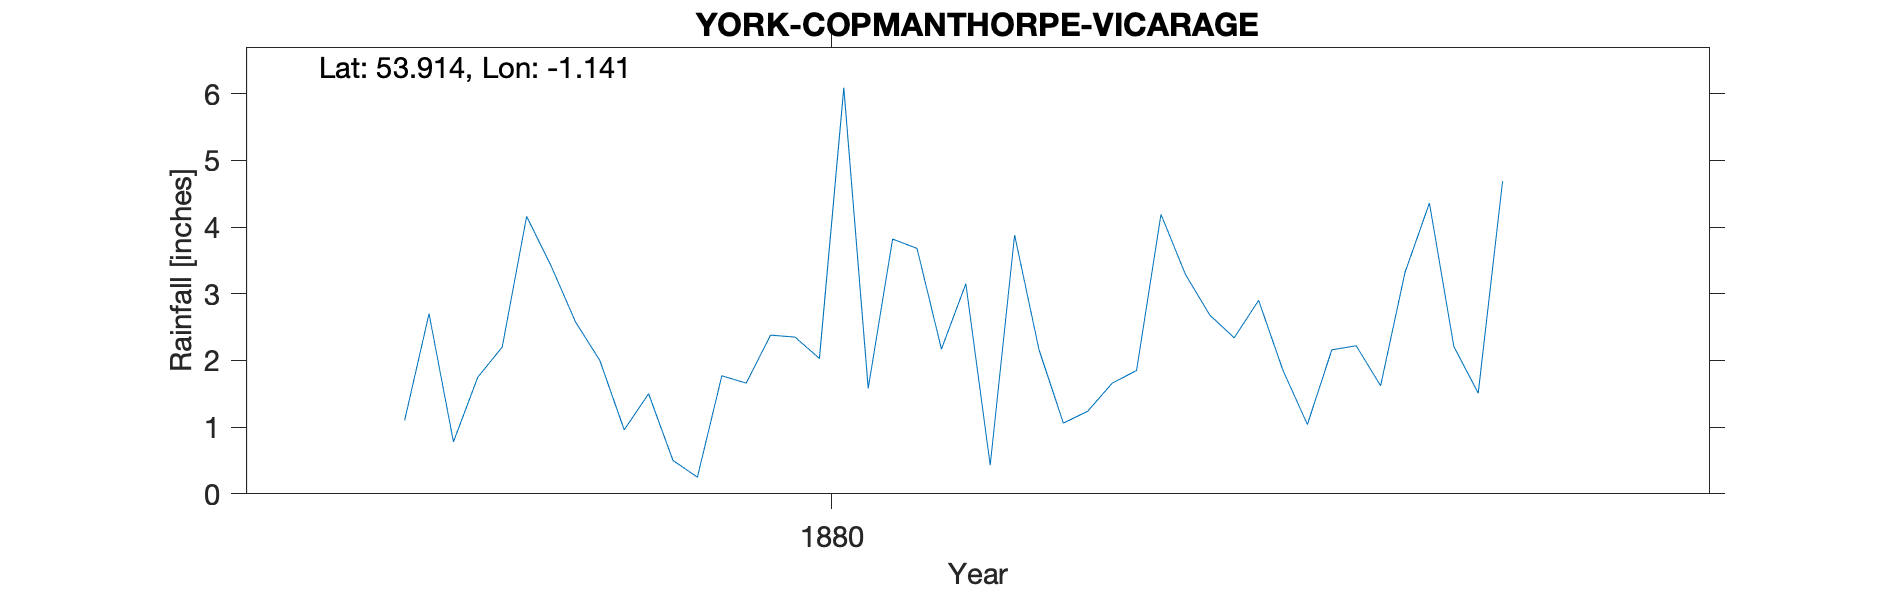

The data file committed next to this chart (first rows):
YORK COPMANTHORPE VICARAGE, , , , , , , , , , , , , , , , , , , , 
Grid ref, SE565468, Long, -1.141, Lat, 53.91, Elevation, 53, ft, , , , , , , , , , , , 
Station no, RR3016, , , , , , , , , , , , , , , , , , , 
, 1870, 1871, 1872, 1873, 1874, 1875, 1876, 1877, 1878, 1879, 1880, 1881, 1882, 1883, 1884, 1885, 1886, 1887, 1888, 1889
January, , , , , , , , , , 1.1, 0.25, 0.43, 1.85, , , , , , , 
February, , , , , , , , , , 2.7, 1.77, 3.88, 1.04, , , , , , , 
March, , , , , , , , , , 0.78, 1.66, 2.16, 2.16, , , , , , , 
April, , , , , , , , , , 1.75, 2.38, 1.06, 2.22, , , , , , , 
May, , , , , , , , , , 2.2, 2.35, 1.24, 1.62, , , , , , , 
June, , , , , , , , , , 4.16, 2.03, 1.66, 3.32, , , , , , , 
July, , , , , , , , , , 3.42, 6.09, 1.85, 4.36, , , , , , , 
August, , , , , , , , , , 2.58, 1.58, 4.19, 2.21, , , , , , , 
September, , , , , , , , , , 2, 3.82, 3.29, 1.51, , , , , , , 
October, , , , , , , , , , 0.96, 3.68, 2.68, 4.69, , , , , , , 
November, , , , , , , , , , 1.5, 2.17, 2.34, , , , , , , , 
December, , , , , , , , , , 0.5, 3.15, 2.9, , , , , , , , 
Total, , , , , , , , , , 23.65, 30.93, 27.68, , , , , , , , 
